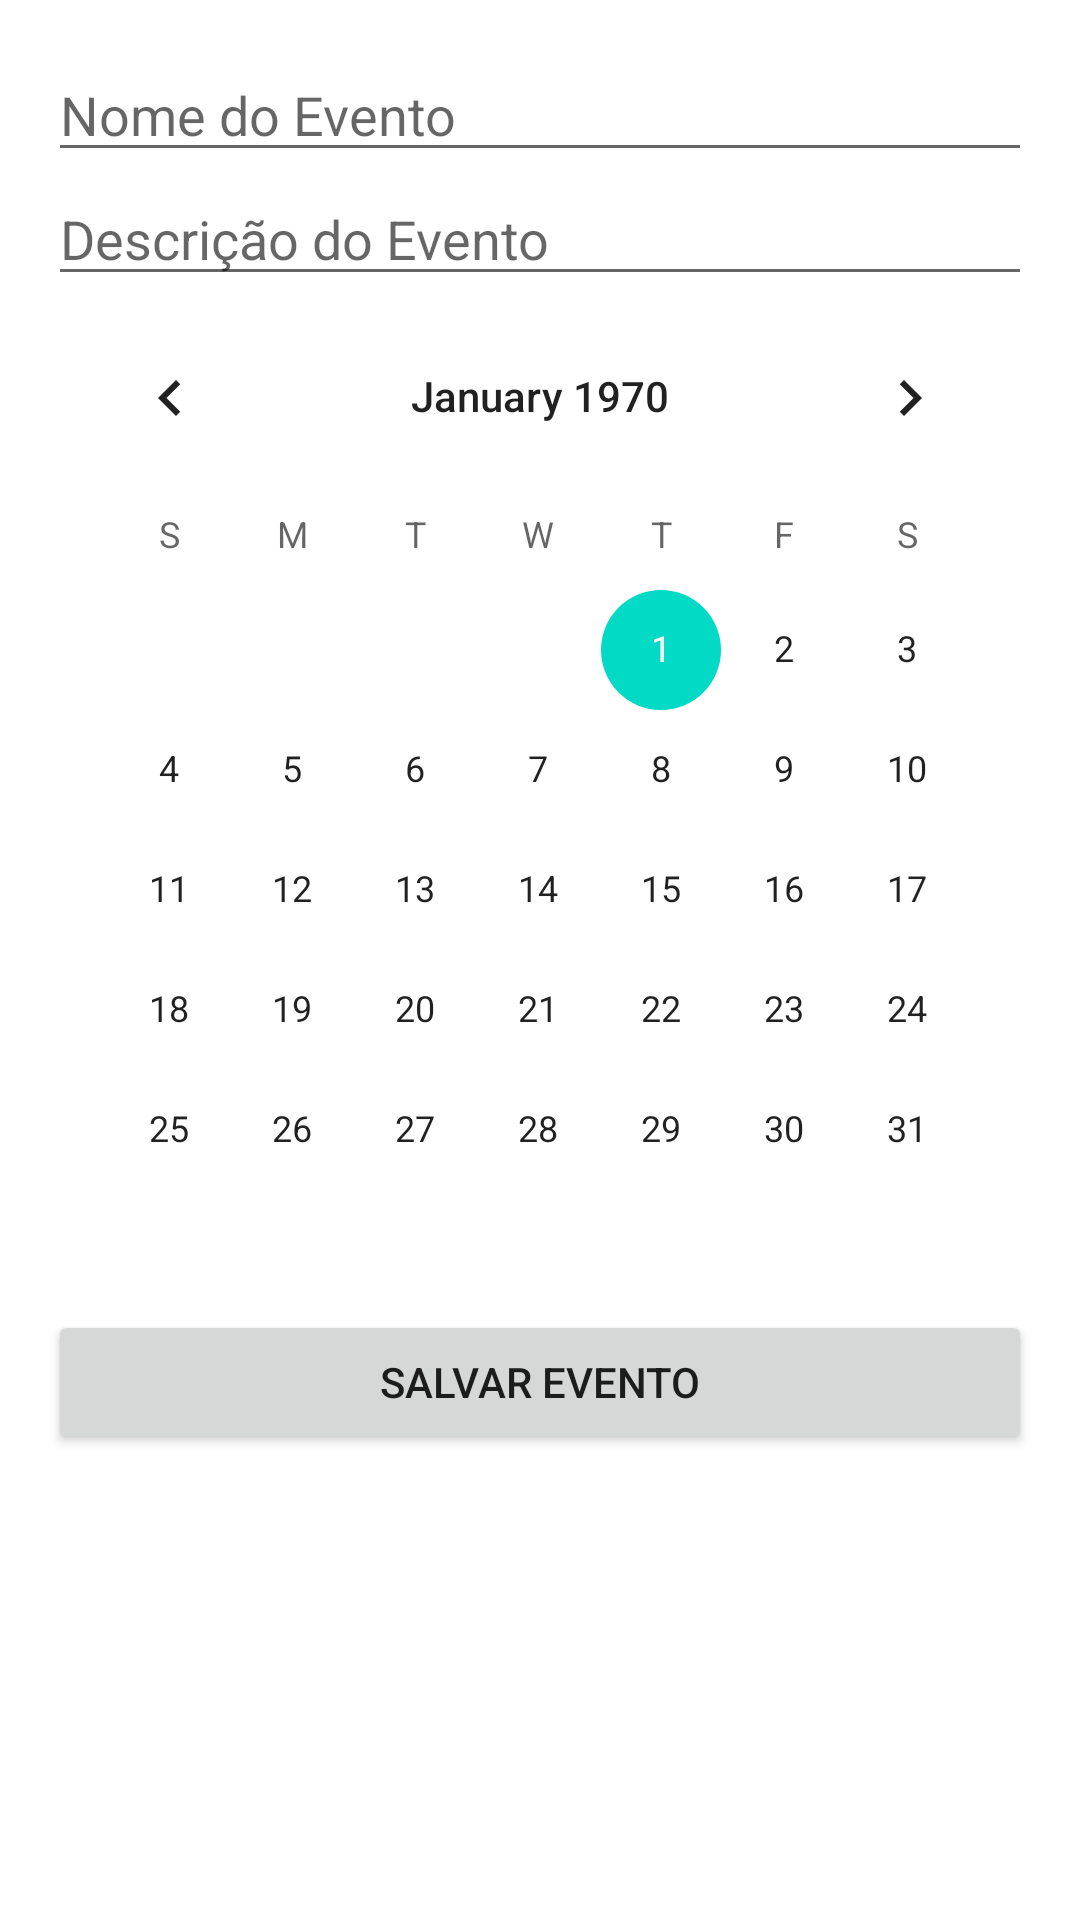

Reconstruct the res/layout file that produces this screen, plus the resources it refers to.
<!-- AndroidManifest.xml: application theme Theme.AppAura -->
<!-- res/layout/activity_adicionar_evento.xml -->
<layout xmlns:android="http://schemas.android.com/apk/res/android">

    <LinearLayout
        android:layout_width="match_parent"
        android:layout_height="match_parent"
        android:orientation="vertical"
        android:padding="16dp">

        <EditText
            android:id="@+id/etNomeEvento"
            android:layout_width="match_parent"
            android:layout_height="wrap_content"
            android:hint="Nome do Evento" />

        <EditText
            android:id="@+id/etDescricaoEvento"
            android:layout_width="match_parent"
            android:layout_height="wrap_content"
            android:hint="Descrição do Evento" />

        <CalendarView
            android:id="@+id/calendarView"
            android:layout_width="match_parent"
            android:layout_height="wrap_content" />

        <Button
            android:id="@+id/btnSalvarEvento"
            android:layout_width="match_parent"
            android:layout_height="wrap_content"
            android:text="Salvar Evento" />
    </LinearLayout>
</layout>
<!-- resources referenced by this layout -->
<resources>
  <style name="Theme.AppAura" parent="Theme.MaterialComponents.DayNight.DarkActionBar">
          <item name="colorPrimary">@color/purple_500</item>
          <item name="colorPrimaryVariant">@color/purple_700</item>
          <item name="colorOnPrimary">@color/white</item>
          <item name="colorSecondary">@color/teal_200</item>
          <item name="colorSecondaryVariant">@color/teal_700</item>
          <item name="colorOnSecondary">@color/black</item>
          <item name="android:statusBarColor" tools:targetApi="l">@color/purple_700</item>
          <item name="windowActionBar">false</item>
          <item name="windowNoTitle">true</item>
      </style>
  <color name="purple_500">#6200EE</color>
  <color name="purple_700">#3700B3</color>
  <color name="white">#FFFFFF</color>
  <color name="teal_200">#03DAC5</color>
  <color name="teal_700">#018786</color>
  <color name="black">#000000</color>
</resources>
